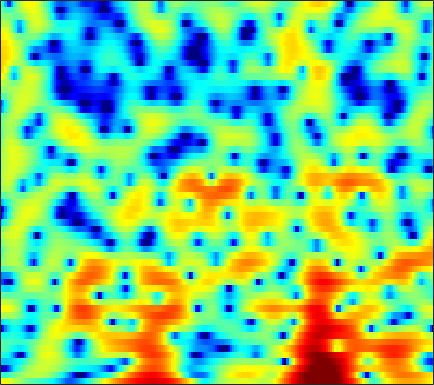

The file beside this chart, header and first rows:
4.5806, 4.3203, 3.9357, 3.5333, 3.2005, 2.7356, 2.2417, 1.8516, 1.3133, 0.77881, 0.24295, -0.13898, -0.61205, -1.0316, -1.3248, -1.6403, -1.8888, -2.0667, -2.2992, -2.5228, -2.7797, -3.0149, -3.4042, -3.8987
-2.81, -2.918, -2.795, -2.417, -2.023, -1.426, -0.8122, -0.3656, 0.1715, 0.6423, 1.041, 1.292, 1.571, 1.778, 1.887, 1.98, 2.005, 1.976, 1.871, 1.686, 1.412, 1.141, 0.6969, 0.1456
-14.38, -15.55, -14.4, -11.55, -9.513, -7.189, -5.311, -4.147, -2.833, -1.739, -0.8198, -0.2141, 0.4776, 1.056, 1.426, 1.833, 2.147, 2.321, 2.478, 2.543, 2.518, 2.445, 2.271, 2.016
-6.351, -6.357, -6.285, -6.143, -5.999, -5.728, -5.386, -5.074, -4.57, -3.948, -3.205, -2.589, -1.732, -0.8662, -0.2385, 0.5375, 1.208, 1.643, 2.117, 2.464, 2.687, 2.772, 2.787, 2.691
-2.865, -3.135, -3.66, -4.436, -5.221, -6.649, -8.709, -10.91, -15.35, -19.43, -13.99, -10.06, -6.366, -3.7, -2.126, -0.4457, 0.8732, 1.67, 2.51, 3.119, 3.516, 3.685, 3.752, 3.637
-1.271, -1.489, -1.885, -2.403, -2.858, -3.539, -4.218, -4.704, -5.159, -5.252, -4.851, -4.249, -3.193, -2.038, -1.181, -0.1211, 0.8076, 1.409, 2.083, 2.604, 2.964, 3.122, 3.172, 3.024
-1.387, -1.51, -1.685, -1.86, -1.997, -2.194, -2.383, -2.513, -2.636, -2.686, -2.636, -2.517, -2.232, -1.808, -1.402, -0.7801, -0.09979, 0.4203, 1.083, 1.671, 2.155, 2.434, 2.668, 2.725
-4.13, -4.018, -3.725, -3.412, -3.222, -3.076, -3.116, -3.263, -3.644, -4.229, -4.988, -5.637, -6.469, -6.846, -6.574, -5.451, -3.86, -2.604, -1.031, 0.3312, 1.451, 2.14, 2.858, 3.374
-16.68, -12.15, -8.57, -6.402, -5.341, -4.49, -4.14, -4.173, -4.606, -5.501, -6.941, -8.511, -11.45, -15.05, -15.41, -11.43, -7.603, -5.379, -3.052, -1.216, 0.2569, 1.169, 2.176, 2.993
-5.652, -5.131, -4.286, -3.498, -3.038, -2.625, -2.488, -2.532, -2.822, -3.307, -3.882, -4.305, -4.744, -4.999, -4.961, -4.589, -3.885, -3.202, -2.26, -1.349, -0.4959, 0.08566, 0.8038, 1.469
1.296, 1.383, 1.443, 1.46, 1.394, 1.193, 0.8358, 0.4485, -0.2203, -1.046, -1.999, -2.719, -3.604, -4.221, -4.396, -4.24, -3.688, -3.121, -2.354, -1.691, -1.265, -1.111, -1.139, -1.344
4.259, 4.248, 4.156, 3.948, 3.706, 3.244, 2.575, 1.938, 0.8669, -0.5701, -2.554, -4.594, -8.46, -15.43, -23.6, -12.97, -7.662, -5.366, -3.417, -2.263, -1.765, -1.834, -2.562, -4.286
2.399, 2.333, 2.199, 2.003, 1.813, 1.478, 1.056, 0.6452, -0.04073, -0.8825, -1.905, -2.764, -3.909, -4.767, -5.007, -4.75, -3.985, -3.275, -2.429, -1.803, -1.413, -1.252, -1.207, -1.255
-0.9002, -1.023, -1.129, -1.184, -1.176, -1.111, -1.007, -0.9355, -0.8837, -0.8489, -0.833, -0.8506, -0.9123, -0.9365, -0.9031, -0.8154, -0.7066, -0.6236, -0.4913, -0.3985, -0.3494, -0.3366, -0.2884, -0.1804
-5.1, -5.403, -5.713, -5.745, -5.483, -4.726, -3.626, -2.727, -1.564, -0.5755, 0.2244, 0.7251, 1.233, 1.583, 1.75, 1.872, 1.87, 1.769, 1.508, 1.105, 0.5611, 0.06818, -0.6561, -1.285
-10.61, -10.93, -12.98, -18.44, -24.45, -13.74, -7.781, -4.921, -2.158, -0.1704, 1.243, 2.038, 2.84, 3.379, 3.614, 3.744, 3.682, 3.498, 3.029, 2.267, 1.123, -0.07221, -2.359, -6.031
-8.835, -8.251, -7.91, -7.67, -7.184, -5.92, -4.163, -2.799, -1.238, 0.01567, 0.9886, 1.516, 2.007, 2.318, 2.475, 2.572, 2.552, 2.484, 2.268, 1.877, 1.282, 0.6786, -0.3024, -1.372
-2.49, -2.229, -1.885, -1.482, -1.134, -0.6439, -0.1847, 0.1408, 0.4703, 0.5798, 0.5013, 0.3344, -0.06215, -0.5225, -0.7707, -0.8723, -0.6657, -0.3383, 0.2134, 0.7203, 1.081, 1.254, 1.343, 1.303
0.249, 0.5602, 0.9918, 1.382, 1.611, 1.812, 1.858, 1.749, 1.411, 0.7883, -0.2501, -1.357, -3.411, -6.506, -9.833, -13.44, -9.641, -6.398, -3.298, -1.215, 0.2349, 0.9992, 1.7, 2.089
-1.161, -0.318, 0.6043, 1.269, 1.601, 1.841, 1.861, 1.702, 1.256, 0.5523, -0.4807, -1.48, -3.077, -4.942, -6.239, -7.022, -6.303, -5.127, -3.379, -1.837, -0.5829, 0.1771, 0.9432, 1.46
-2.154, -1.007, 0.1328, 0.912, 1.315, 1.617, 1.671, 1.574, 1.244, 0.7007, 0.007478, -0.6071, -1.468, -2.266, -2.772, -3.207, -3.263, -3.095, -2.617, -1.94, -1.202, -0.6576, -0.007244, 0.5223
-0.08608, 0.5244, 1.225, 1.762, 2.057, 2.282, 2.3, 2.186, 1.85, 1.29, 0.5415, -0.1618, -1.271, -2.477, -3.42, -4.563, -5.232, -5.264, -4.721, -3.729, -2.631, -1.858, -0.9558, -0.2462
1.286, 1.656, 2.136, 2.582, 2.843, 3.081, 3.155, 3.068, 2.765, 2.206, 1.329, 0.4536, -1.124, -3.328, -5.553, -10.08, -19.05, -20.02, -10.95, -6.676, -4.126, -2.809, -1.587, -0.7901
-0.393, 0.1667, 0.9486, 1.697, 2.196, 2.737, 3.109, 3.256, 3.248, 2.999, 2.467, 1.879, 0.8421, -0.5202, -1.694, -3.315, -4.512, -4.752, -4.251, -3.297, -2.393, -1.89, -1.472, -1.349
-5.699, -4.399, -2.678, -1.141, -0.1185, 1.049, 1.956, 2.488, 2.966, 3.2, 3.222, 3.087, 2.76, 2.286, 1.876, 1.341, 0.8199, 0.4912, 0.1034, -0.2454, -0.6432, -1.026, -1.704, -2.613
-13.45, -10.68, -7.283, -4.511, -2.777, -0.8774, 0.6004, 1.461, 2.35, 2.964, 3.361, 3.521, 3.577, 3.5, 3.347, 3.06, 2.662, 2.294, 1.715, 0.9723, 0.03668, -0.8291, -2.274, -4.117
-17.52, -13.05, -8.642, -5.47, -3.581, -1.615, -0.08395, 0.819, 1.757, 2.469, 2.953, 3.226, 3.458, 3.554, 3.546, 3.397, 3.139, 2.844, 2.308, 1.571, 0.606, -0.3009, -1.796, -3.676
-7.036, -5.998, -4.503, -3.026, -2.047, -0.9332, -0.06644, 0.4722, 1.037, 1.474, 1.845, 2.085, 2.376, 2.599, 2.729, 2.822, 2.793, 2.687, 2.399, 1.964, 1.343, 0.7473, -0.2387, -1.445
-2.042, -1.511, -0.9086, -0.3812, -0.1328, 0.02157, -0.0674, -0.2688, -0.598, -0.8849, -0.8476, -0.6418, -0.1268, 0.4769, 0.8964, 1.4, 1.725, 1.898, 2.03, 2.047, 1.938, 1.771, 1.411, 0.8703
0.3247, 0.8881, 1.369, 1.504, 1.34, 0.695, -0.5208, -1.964, -4.738, -8.555, -10.5, -8.412, -5.219, -3.069, -2.072, -1.273, -0.7811, -0.4844, -0.005034, 0.5546, 1.172, 1.591, 2.024, 2.256
1.006, 1.747, 2.384, 2.546, 2.388, 1.724, 0.5176, -0.8079, -3.121, -5.715, -6.948, -6.474, -5.128, -4.38, -4.345, -5.198, -6.8, -8.083, -7.977, -5.411, -2.738, -1.124, 0.4848, 1.586
0.9864, 1.768, 2.491, 2.872, 2.933, 2.754, 2.287, 1.807, 1.019, 0.2165, -0.5514, -1.058, -1.774, -2.703, -3.696, -5.559, -8.322, -10.59, -10.92, -7.814, -4.785, -3.063, -1.385, -0.2454
0.7764, 1.494, 2.22, 2.727, 2.94, 3.052, 2.954, 2.785, 2.42, 1.963, 1.39, 0.9223, 0.1894, -0.6204, -1.304, -2.211, -3.061, -3.533, -3.845, -3.752, -3.377, -3.044, -2.597, -2.229
0.6979, 1.355, 2.068, 2.612, 2.898, 3.126, 3.19, 3.129, 2.937, 2.62, 2.201, 1.818, 1.23, 0.5842, 0.05216, -0.6888, -1.433, -1.987, -2.71, -3.375, -3.998, -4.399, -4.806, -4.999
0.7005, 1.366, 2.121, 2.688, 3.008, 3.272, 3.378, 3.35, 3.197, 2.906, 2.523, 2.168, 1.64, 1.023, 0.5198, -0.2447, -1.125, -1.885, -3.068, -4.543, -6.372, -7.945, -10.06, -11.09
0.4546, 1.239, 2.103, 2.733, 3.054, 3.294, 3.319, 3.226, 2.951, 2.558, 2.075, 1.69, 1.165, 0.6233, 0.2119, -0.3863, -1.099, -1.759, -2.882, -4.431, -6.583, -8.858, -13.2, -16.53
-0.3752, 0.6274, 1.645, 2.333, 2.623, 2.733, 2.528, 2.187, 1.507, 0.6519, -0.2841, -0.9247, -1.58, -1.895, -1.966, -1.931, -1.897, -1.94, -2.138, -2.475, -2.938, -3.296, -3.602, -3.498
-1.317, -0.1739, 0.9102, 1.56, 1.77, 1.673, 1.139, 0.4068, -1.036, -3.129, -5.942, -8.388, -10.66, -9.581, -7.852, -5.881, -4.447, -3.638, -2.791, -2.105, -1.509, -1.063, -0.4449, 0.2133
-1.134, -0.2326, 0.6583, 1.174, 1.317, 1.153, 0.5525, -0.2273, -1.779, -4.053, -7.183, -10.07, -12.98, -11.78, -9.998, -8.174, -6.947, -6.181, -5.116, -3.92, -2.592, -1.596, -0.346, 0.7863
-0.4417, 0.1324, 0.8073, 1.291, 1.511, 1.569, 1.317, 0.9219, 0.1214, -0.9788, -2.26, -3.273, -4.56, -5.727, -6.674, -8.22, -10.38, -12.1, -12.04, -8.781, -5.412, -3.398, -1.285, 0.3245
-1.606, -1.041, -0.1522, 0.7196, 1.28, 1.838, 2.123, 2.164, 1.984, 1.55, 0.8917, 0.2539, -0.7799, -2.083, -3.313, -5.395, -8.084, -10.19, -10.58, -7.75, -4.755, -2.978, -1.161, 0.1448
-8.409, -6.314, -3.543, -1.334, -0.07324, 1.184, 2.043, 2.452, 2.731, 2.755, 2.539, 2.246, 1.695, 0.9773, 0.367, -0.4789, -1.252, -1.668, -1.898, -1.746, -1.351, -1.011, -0.6123, -0.3442
-10.5, -7.694, -4.432, -2.007, -0.6396, 0.7427, 1.73, 2.263, 2.744, 2.997, 3.057, 2.992, 2.774, 2.438, 2.132, 1.671, 1.186, 0.8312, 0.3713, -0.06121, -0.511, -0.8722, -1.431, -2.103
-2.507, -2.064, -1.25, -0.3596, 0.2914, 1.058, 1.693, 2.087, 2.498, 2.777, 2.934, 2.969, 2.908, 2.735, 2.528, 2.153, 1.681, 1.255, 0.5973, -0.1844, -1.102, -1.901, -3.14, -4.62
0.5395, 0.5903, 0.7029, 0.8396, 0.9655, 1.169, 1.427, 1.644, 1.953, 2.258, 2.507, 2.637, 2.714, 2.654, 2.509, 2.189, 1.707, 1.234, 0.4507, -0.5273, -1.717, -2.764, -4.391, -6.34
2.411, 2.144, 1.647, 1.047, 0.5747, 0.08928, -0.05572, 0.1152, 0.6459, 1.326, 1.963, 2.348, 2.686, 2.808, 2.764, 2.527, 2.08, 1.61, 0.7953, -0.2374, -1.516, -2.641, -4.385, -6.397
4.361, 3.761, 2.474, 0.5123, -1.52, -5.003, -7.281, -5.725, -2.483, -0.05291, 1.554, 2.338, 2.965, 3.231, 3.243, 3.036, 2.632, 2.203, 1.462, 0.4998, -0.702, -1.807, -3.583, -5.74
5.789, 5.243, 4.018, 2.118, 0.2167, -2.754, -4.553, -3.725, -1.49, 0.3337, 1.437, 1.874, 2.069, 1.937, 1.693, 1.281, 0.841, 0.502, -0.005047, -0.6425, -1.5, -2.318, -3.707, -5.515
5.977, 5.747, 5.18, 4.373, 3.683, 2.798, 2.088, 1.724, 1.395, 1.055, 0.517, -0.09626, -1.229, -2.689, -3.903, -5.224, -5.764, -5.643, -5.239, -4.921, -4.943, -5.17, -5.759, -6.596
5.97, 5.88, 5.59, 5.149, 4.734, 4.093, 3.382, 2.799, 1.918, 0.8424, -0.53, -1.834, -4.157, -7.562, -11.44, -22.04, -21.13, -14.38, -10.65, -8.945, -8.309, -8.257, -8.562, -9.039
5.817, 5.738, 5.498, 5.117, 4.747, 4.147, 3.438, 2.832, 1.911, 0.8454, -0.4089, -1.508, -3.214, -5.182, -6.71, -8.394, -9.161, -9.144, -8.887, -8.884, -9.386, -10.2, -11.78, -13.81
5.448, 5.351, 5.089, 4.669, 4.263, 3.627, 2.909, 2.335, 1.565, 0.8073, 0.05998, -0.5002, -1.263, -2.024, -2.585, -3.305, -3.974, -4.479, -5.194, -6.151, -7.508, -8.908, -11.58, -15.68
4.775, 4.7, 4.399, 3.861, 3.3, 2.372, 1.316, 0.5397, -0.2938, -0.7323, -0.7669, -0.6261, -0.3849, -0.2131, -0.1685, -0.2621, -0.5165, -0.818, -1.398, -2.169, -3.154, -3.996, -5.234, -6.363
3.406, 3.503, 3.277, 2.617, 1.796, 0.1791, -2.207, -4.582, -8.085, -8.281, -5.091, -2.922, -0.821, 0.5481, 1.22, 1.757, 1.947, 1.905, 1.623, 1.138, 0.4921, -0.07658, -0.848, -1.588
1.34, 1.695, 1.727, 1.276, 0.6172, -0.7313, -2.701, -4.618, -7.15, -7.083, -4.363, -2.325, -0.1839, 1.315, 2.089, 2.737, 3.009, 3.002, 2.767, 2.285, 1.607, 0.9893, 0.06214, -0.949
-0.07547, 0.1423, 0.1805, 0.02141, -0.1726, -0.4845, -0.7632, -0.9042, -0.8723, -0.4735, 0.2555, 0.903, 1.768, 2.497, 2.893, 3.186, 3.209, 3.046, 2.6, 1.899, 0.9481, 0.07934, -1.328, -3.011
-0.8381, -1.304, -1.968, -2.403, -2.412, -1.96, -1.17, -0.4777, 0.4536, 1.331, 2.114, 2.634, 3.185, 3.546, 3.678, 3.655, 3.393, 3.035, 2.322, 1.361, 0.1334, -0.9731, -2.706, -4.822
-1.466, -3.242, -6.654, -11.31, -11.89, -7.224, -3.42, -1.371, 0.6446, 2.085, 3.116, 3.676, 4.166, 4.377, 4.363, 4.116, 3.598, 3.034, 2.063, 0.8324, -0.6247, -1.832, -3.552, -5.321
